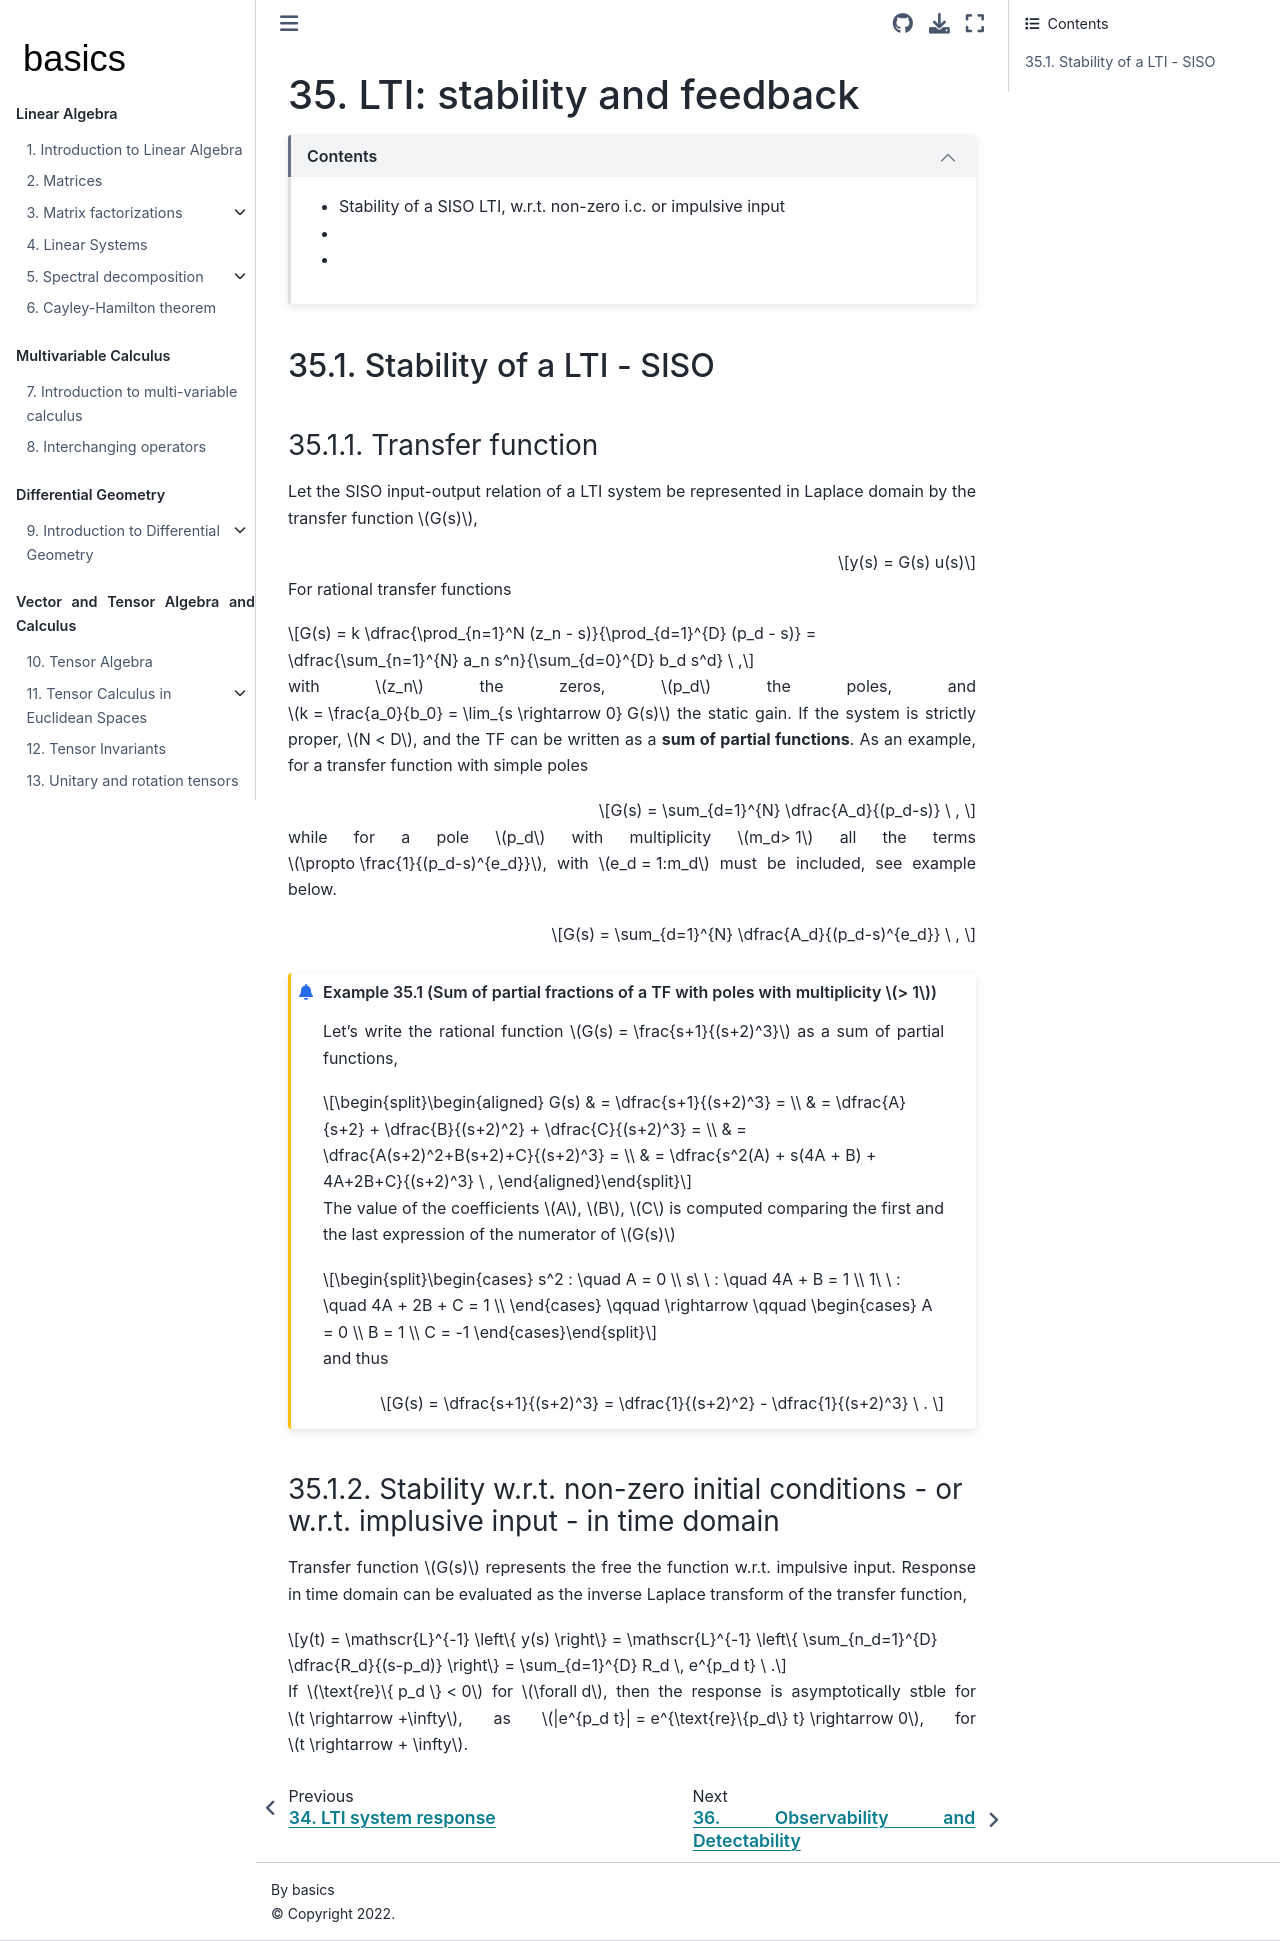

repository: Basics2022/bbooks-math-miscellanea · page: ch/system-theory/lti-stability-and-feedback.html · generator: jekyll

(ode:lti:stability-fb)=
# LTI: stability and feedback

```{dropdown} Contents
:open:

- Stability of a SISO LTI, w.r.t. non-zero i.c. or impulsive input
- 
- 

```

(ode:lti:stability-fb:siso)=
## Stability of a LTI - SISO

(ode:lti:stability-fb:siso:tf)=
### Transfer function
Let the SISO input-output relation of a LTI system be represented in Laplace domain by the transfer function $G(s)$,

$$y(s) = G(s) u(s)$$

For rational transfer functions

$$G(s) = k \dfrac{\prod_{n=1}^N (z_n - s)}{\prod_{d=1}^{D} (p_d - s)}  = \dfrac{\sum_{n=1}^{N} a_n s^n}{\sum_{d=0}^{D} b_d s^d} \ ,$$

with $z_n$ the zeros, $p_d$ the poles, and $k = \frac{a_0}{b_0} = \lim_{s \rightarrow 0} G(s)$ the static gain. If the system is strictly proper, $N < D$, and the TF can be written as a **sum of partial functions**. As an example, for a transfer function with simple poles

$$G(s) = \sum_{d=1}^{N} \dfrac{A_d}{(p_d-s)} \ , $$

while for a pole $p_d$ with multiplicity $m_d> 1$ all the terms $\propto \frac{1}{(p_d-s)^{e_d}}$, with $e_d = 1:m_d$ must be included, see example below.

$$G(s) = \sum_{d=1}^{N} \dfrac{A_d}{(p_d-s)^{e_d}} \ , $$


```{prf:example} Sum of partial fractions of a TF with poles with multiplicity $> 1$
:class: dropdown

Let's write the rational function $G(s) = \frac{s+1}{(s+2)^3}$ as a sum of partial functions,

$$\begin{aligned}
  G(s)
  & = \dfrac{s+1}{(s+2)^3} = \\
  & = \dfrac{A}{s+2} + \dfrac{B}{(s+2)^2} + \dfrac{C}{(s+2)^3} = \\
  & = \dfrac{A(s+2)^2+B(s+2)+C}{(s+2)^3} = \\
  & = \dfrac{s^2(A) + s(4A + B) + 4A+2B+C}{(s+2)^3} \ ,
\end{aligned}$$

The value of the coefficients $A$, $B$, $C$ is computed comparing the first and the last expression of the numerator of $G(s)$

$$\begin{cases}
  s^2  : \quad A = 0 \\
  s\ \ : \quad 4A + B = 1 \\
  1\ \ : \quad 4A + 2B + C = 1 \\
\end{cases}
\qquad \rightarrow \qquad
\begin{cases}
 A =  0 \\
 B =  1 \\
 C = -1
\end{cases}$$

and thus

$$G(s) =  \dfrac{s+1}{(s+2)^3} = \dfrac{1}{(s+2)^2} - \dfrac{1}{(s+2)^3} \ . $$

```

(ode:lti:stability-fb:siso:impulsive-input)=
### Stability w.r.t. non-zero initial conditions - or w.r.t. implusive input - in time domain

Transfer function $G(s)$ represents the free the function w.r.t. impulsive input. Response in time domain can be evaluated as the inverse Laplace transform of the transfer function,

$$y(t) = \mathscr{L}^{-1} \left\{ y(s) \right\} = \mathscr{L}^{-1} \left\{ \sum_{n_d=1}^{D} \dfrac{R_d}{(s-p_d)} \right\} = \sum_{d=1}^{D} R_d \, e^{p_d t} \ .$$

If $\text{re}\{ p_d \} < 0$ for $\forall d$, then the response is asymptotically stble for $t \rightarrow +\infty$, as $|e^{p_d t}| = e^{\text{re}\{p_d\} t} \rightarrow 0$, for $t \rightarrow + \infty$.
